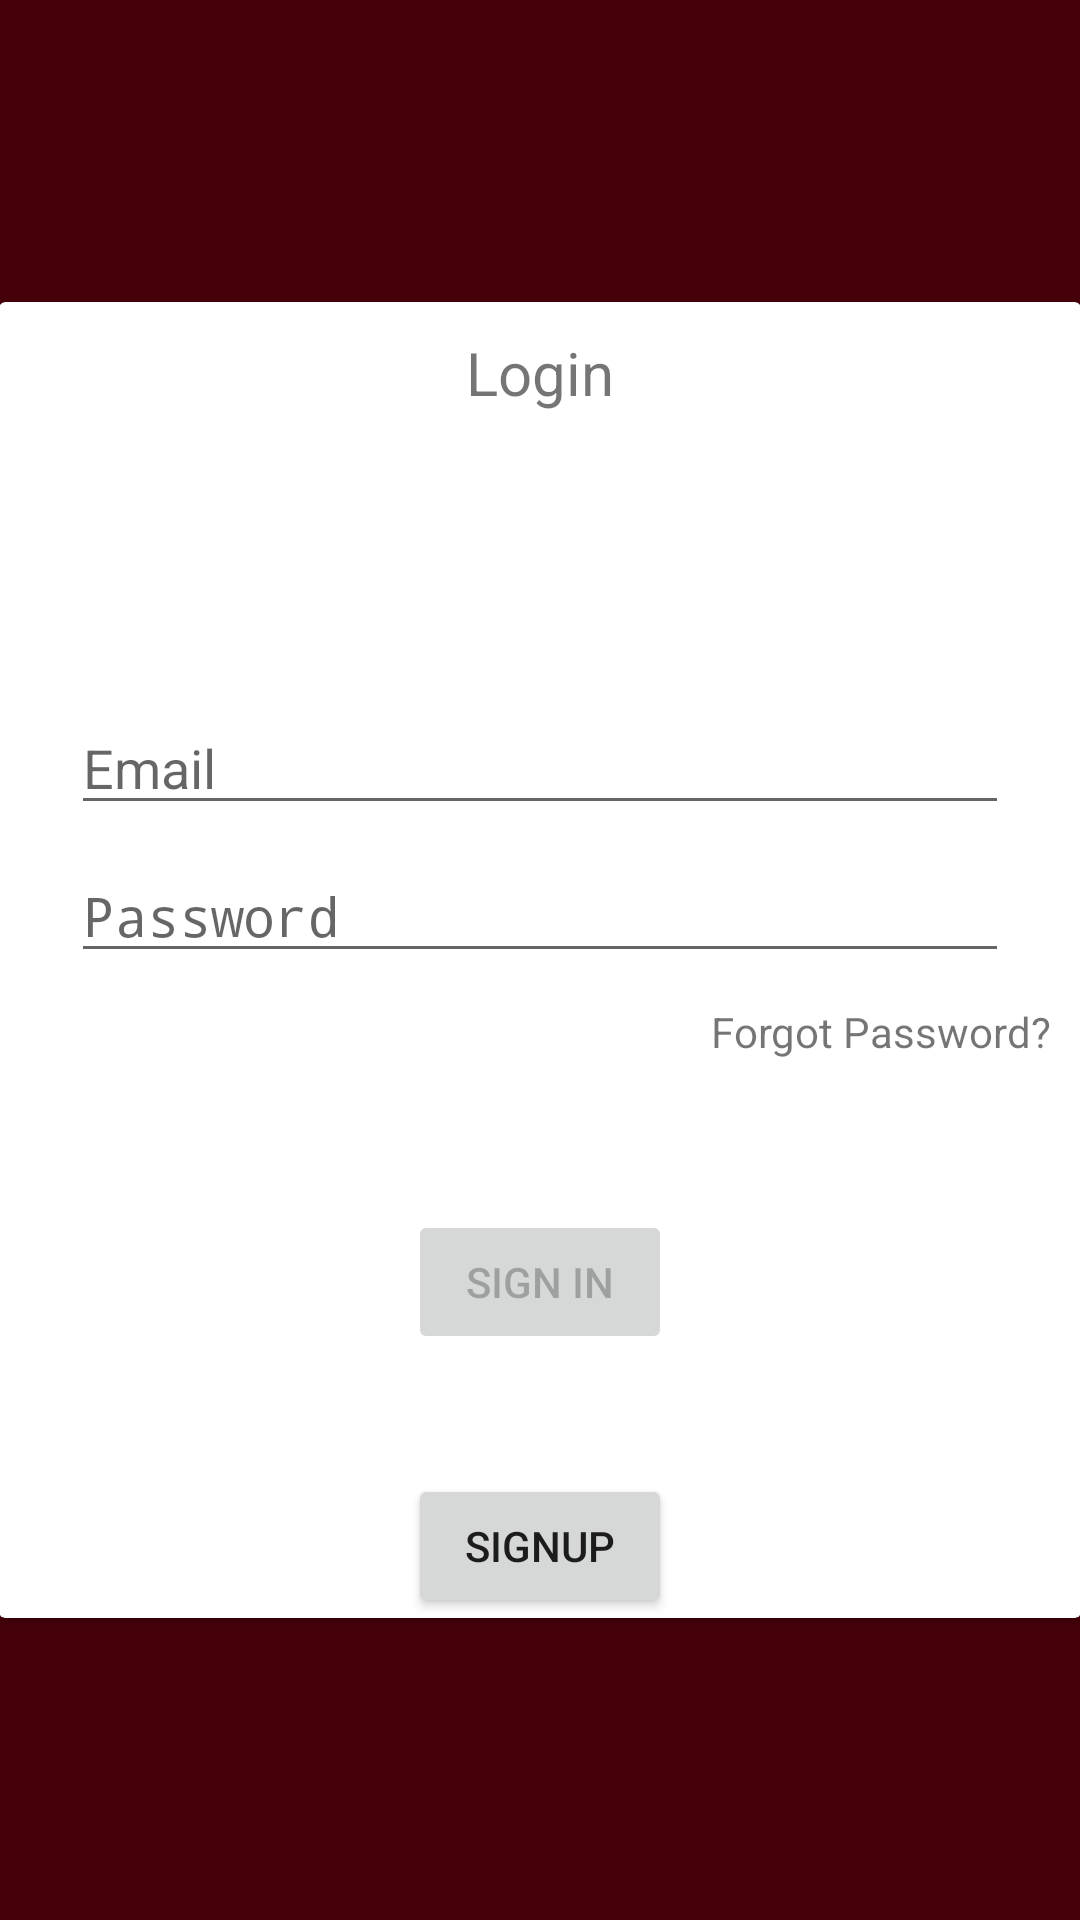

Android layout source for this screen:
<!-- AndroidManifest.xml: activity theme Theme.AppCompat.Light.NoActionBar -->
<!-- res/layout/activity_login.xml -->
<?xml version="1.0" encoding="utf-8"?>
<RelativeLayout xmlns:android="http://schemas.android.com/apk/res/android"
    xmlns:app="http://schemas.android.com/apk/res-auto"
    xmlns:tools="http://schemas.android.com/tools"
    android:id="@+id/container"
    android:layout_width="match_parent"
    android:layout_height="match_parent"
    android:paddingLeft="@dimen/activity_horizontal_margin"
    android:paddingTop="@dimen/activity_vertical_margin"
    android:paddingRight="@dimen/activity_horizontal_margin"
    android:paddingBottom="@dimen/activity_vertical_margin"
    android:background="@color/theme_bg_color"
    tools:context=".ui.login.LoginActivity">
    <androidx.cardview.widget.CardView
        android:layout_centerInParent="true"
        android:layout_width="match_parent"
        android:layout_height="wrap_content">
        <LinearLayout
            android:orientation="vertical"
            android:layout_width="match_parent"
            android:layout_height="wrap_content">
            <TextView
                android:textSize="20sp"
                android:layout_marginTop="10dp"
                android:textAlignment="center"
                android:text="Login"
                android:layout_width="match_parent"
                android:layout_height="wrap_content"/>
            <EditText
                android:id="@+id/username"
                android:layout_width="match_parent"
                android:layout_height="wrap_content"
                android:layout_marginStart="24dp"
                android:layout_marginTop="96dp"
                android:layout_marginEnd="24dp"
                android:hint="@string/prompt_email"
                android:inputType="textEmailAddress"
                android:selectAllOnFocus="true"
                />

            <EditText
                android:id="@+id/password"
                android:layout_width="match_parent"
                android:layout_height="wrap_content"
                android:layout_marginStart="24dp"
                android:layout_marginTop="8dp"
                android:layout_marginEnd="24dp"
                android:hint="@string/prompt_password"
                android:imeActionLabel="@string/action_sign_in_short"
                android:imeOptions="actionDone"
                android:inputType="textPassword"
                android:selectAllOnFocus="true"
                />
            <TextView
                android:id="@+id/tv_forgot"
                android:padding="10dp"
                android:layout_gravity="right"
                android:text="Forgot Password?"
                android:layout_width="wrap_content"
                android:layout_height="wrap_content"/>
            <RelativeLayout
                android:layout_width="match_parent"
                android:layout_height="wrap_content">
                <Button
                    android:id="@+id/login"
                    android:layout_width="wrap_content"
                    android:layout_height="wrap_content"
                    android:layout_gravity="start"
                    android:layout_marginStart="48dp"
                    android:layout_marginTop="16dp"
                    android:layout_marginEnd="48dp"
                    android:layout_marginBottom="64dp"
                    android:enabled="false"
                    android:text="@string/action_sign_in"
                    android:layout_centerInParent="true"/>

                <ProgressBar
                    android:id="@+id/loading"
                    android:layout_width="wrap_content"
                    android:layout_height="wrap_content"
                    android:layout_gravity="center"
                    android:visibility="gone"
                    android:layout_centerInParent="true"
                    />
            </RelativeLayout>
            <Button
                android:id="@+id/btnSignup"
                android:text="Signup"
                android:layout_gravity="center_horizontal"
                android:layout_width="wrap_content"
                android:layout_height="wrap_content"/>
        </LinearLayout>
    </androidx.cardview.widget.CardView>


</RelativeLayout>
<!-- resources referenced by this layout -->
<resources>
  <color name="theme_bg_color">#47000A</color>
  <string name="action_sign_in">Sign in </string>
  <string name="action_sign_in_short">Sign in</string>
  <string name="prompt_email">Email</string>
  <string name="prompt_password">Password</string>
</resources>
